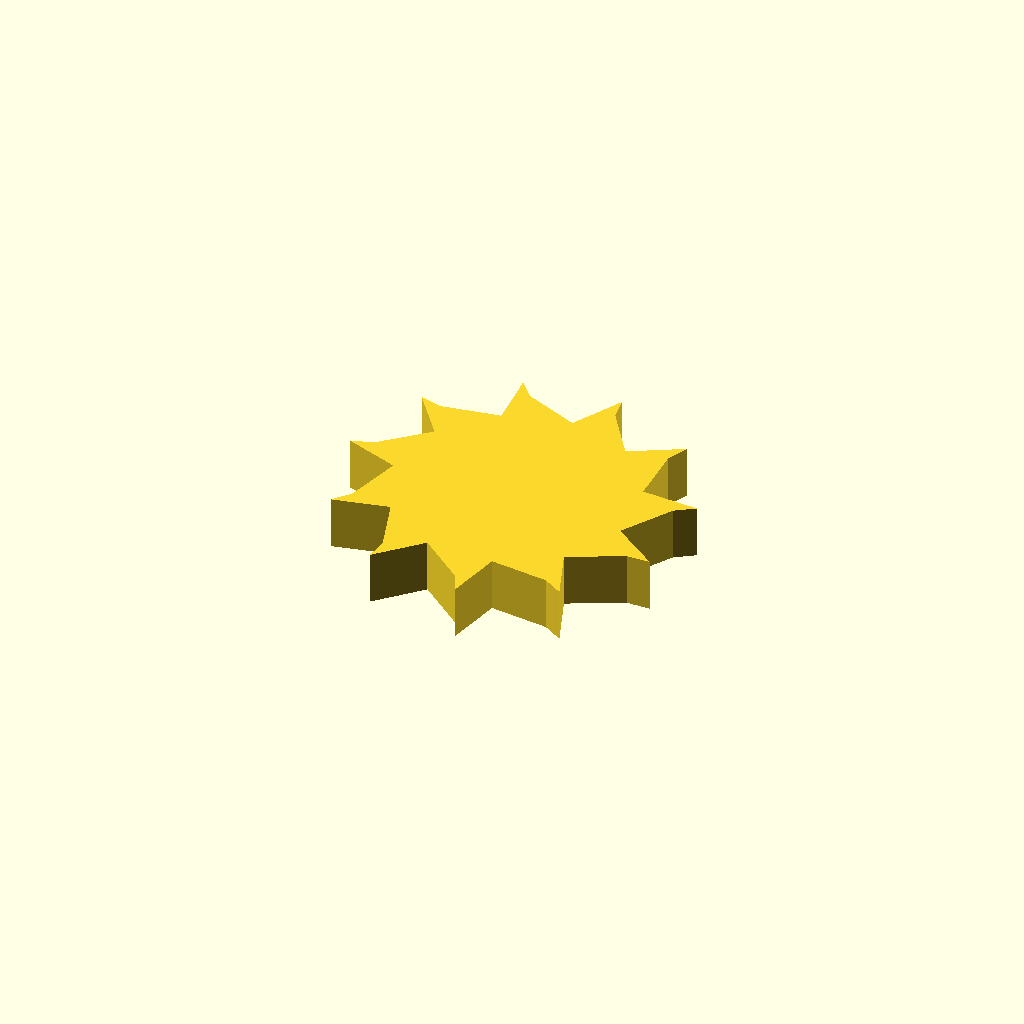
Cell 1: the model at its default parameters.
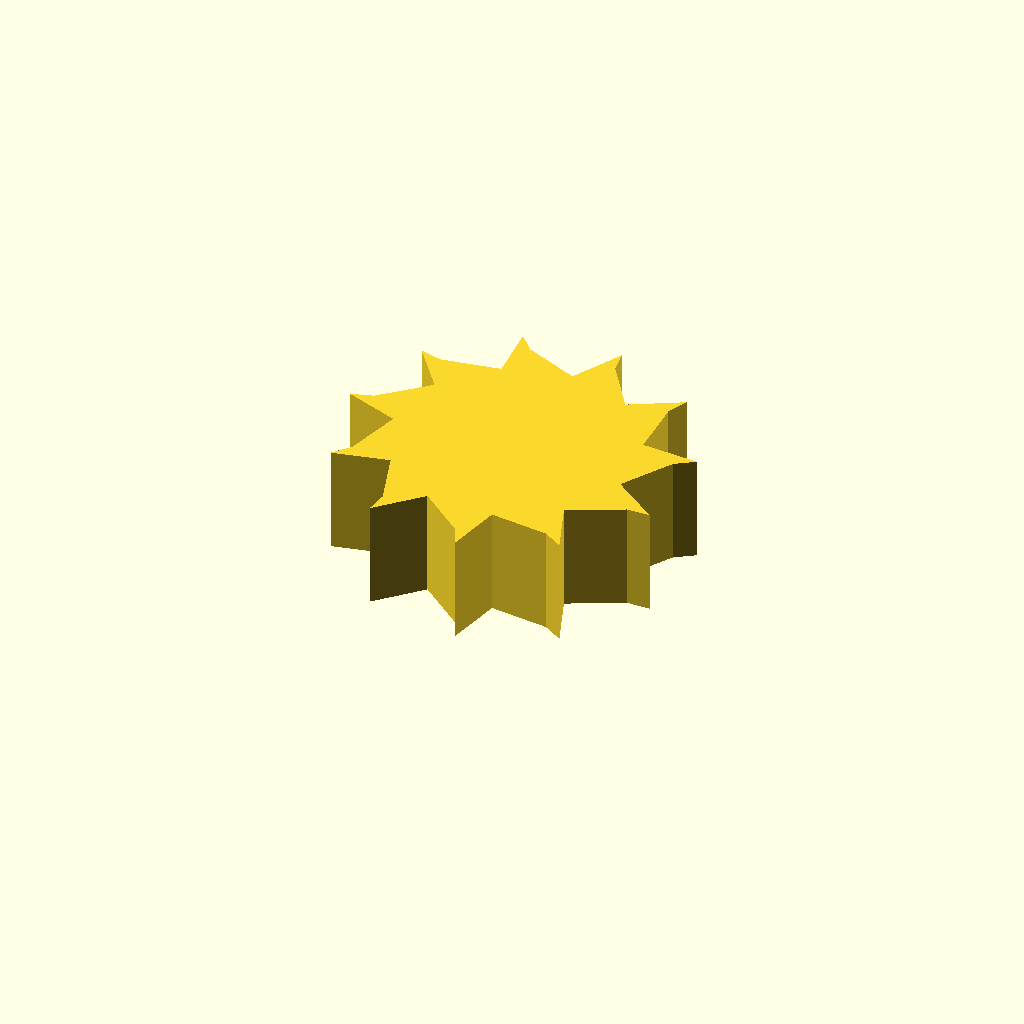
Cell 2: profile_height = 16 (everything else at default).
One fixed orthographic camera (rotation 55°, 0°, 25°; colour scheme Cornfield) for every cell.
The OpenSCAD source (optional_data/data/sketch1/fanrotors/part_0059.scad):
$fn = 32;

// ----------------------------------------------------------------------
// Fan rotor section: 11 blades, 18 mm hub radius, 8 mm blades
// ----------------------------------------------------------------------

// --- parameters (mm) ---
profile_height = 8;       // extrusion height
profile_points = 33;      // points of the closed outline

profile = [[43.72, 22.782], [48.329, 30.379], [51.176, 32.281], [42.564, 32.858], [42.334, 41.741], [43.7, 44.88], [36.143, 40.71], [31.148, 48.058], [30.6, 51.438], [26.497, 43.844], [18.322, 47.325], [16.034, 49.872], [16.688, 41.265], [7.928, 39.774], [4.626, 40.679], [9.83, 33.793], [3.267, 27.802], [0, 26.779], [8.101, 23.799], [5.818, 15.211], [3.623, 12.584], [12.049, 14.457], [14.772, 5.998], [14.345, 2.601], [20.421, 8.732], [27.285, 3.088], [28.763, 0], [30.559, 8.442], [39.385, 7.405], [42.298, 5.606], [39.245, 13.68], [47.23, 17.579], [50.653, 17.64]];  // single closed polygon, 33 points, counter clockwise

// --- the one profile operation ---
linear_extrude(height = profile_height) polygon(points = profile);
Customizer parameters (derived from the source; name, type, default, range or options):
profile_height: number, default 8
profile_points: number, default 33
